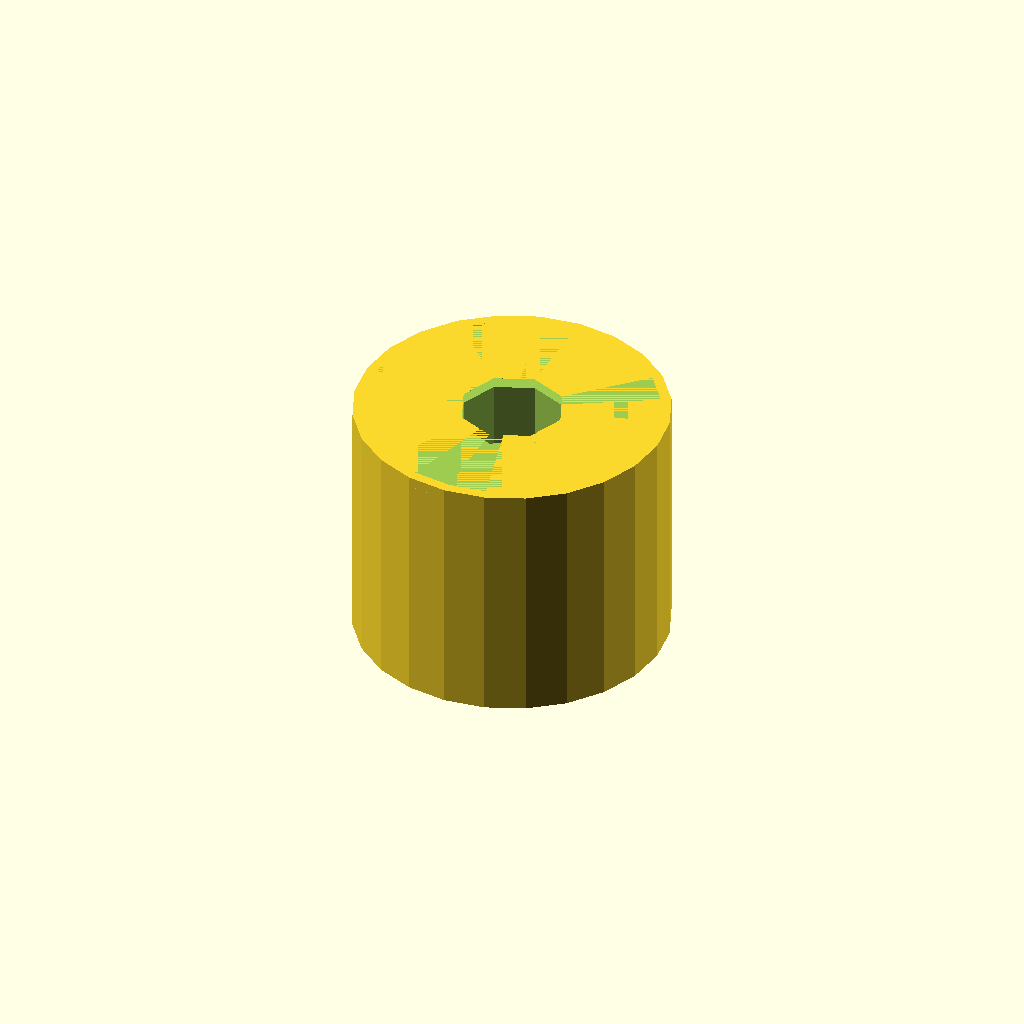
Cell 1 — every parameter at its default value.
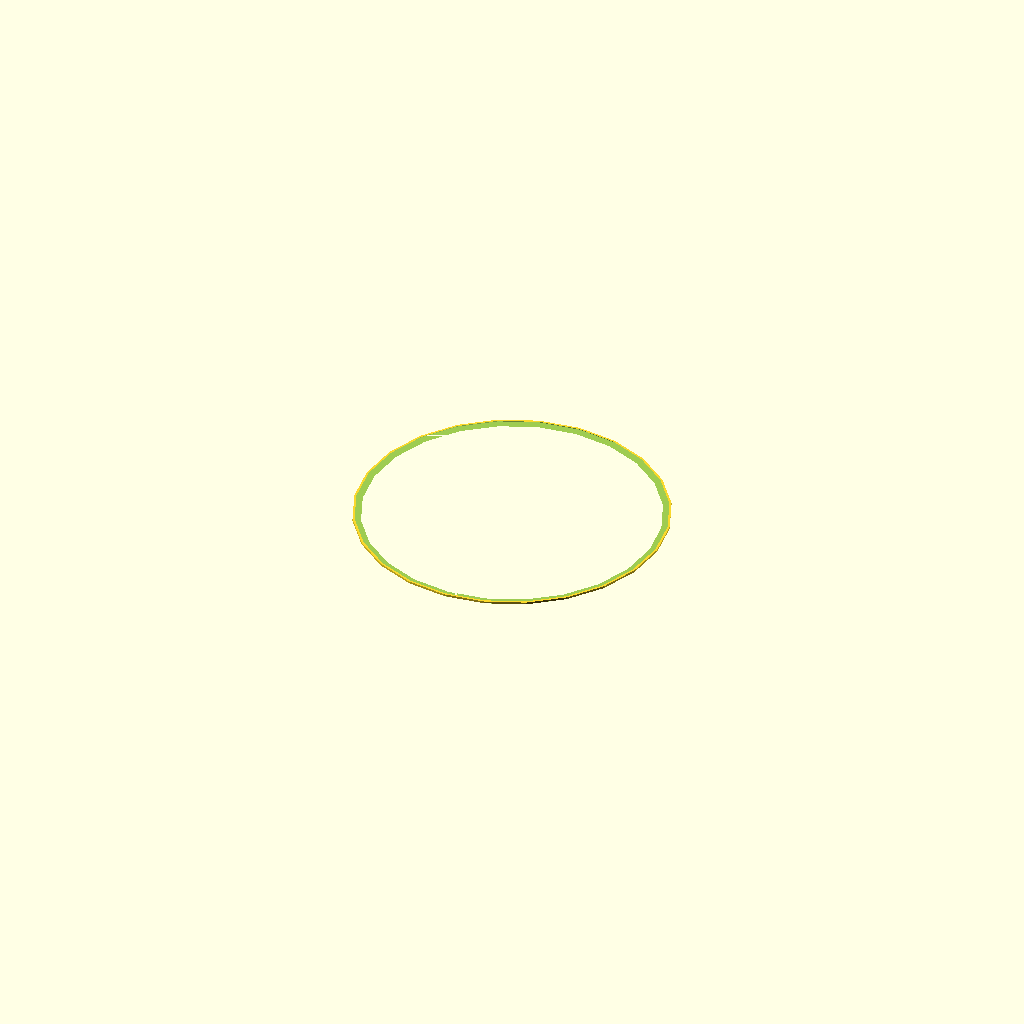
Cell 2: the same model with length_mm = 0.1.
All cells are drawn from one camera (rotation 55°, 0°, 25°, orthographic, colour scheme Cornfield), so only the parameter changes between them.
OpenSCAD source file results/nopscadlib/ablations/no_multiview/scad/insert__M6x15.scad:
// Parameters
outer_diameter_mm = 15.0; //[7.5:30.0:0.1]
length_mm = 12.0; //[6.0:24.0:0.1]
screw_nominal_diameter_mm = 6.0; //[3.0:12.0:0.1]
internal_thread_pitch_mm = 1.0; //[0.5:2.0:0.1]
internal_minor_diameter_mm = 5.0; //[2.5:10.0:0.1]
internal_clearance_diameter_mm = 6.4; //[3.2:12.8:0.1]
lead_in_chamfer_mm = 0.5; //[0.25:1.5:0.05]
installation_end_chamfer_mm = 0.5; //[0.25:1.5:0.05]
outer_knurl_depth_mm = 0.5; //[0.2:1.5:0.05]
outer_knurl_pitch_mm = 1.0; //[0.5:2.5:0.1]
knurl_groove_width_mm = 0.6; //[0.3:1.5:0.05]
knurl_groove_count = 8; //[3:20:1]
overlap_mm = 1.0; //[0.5:2.0:0.1]

// Threaded Insert - complete geometry
module threaded_insert() {
  color("Brass") {
    // Insert Body
    difference() {
      cylinder(r=outer_diameter_mm/2, h=length_mm, center=true);
      
      // Internal Bore
      translate([0, 0, 0])
        cylinder(r=internal_minor_diameter_mm/2, h=length_mm + 2*overlap_mm, center=true);
      
      // Lead-in Chamfer
      translate([0, 0, length_mm/2 - lead_in_chamfer_mm/2])
        cylinder(r1=outer_diameter_mm/2, r2=outer_diameter_mm/2 - lead_in_chamfer_mm, h=lead_in_chamfer_mm, center=true);
      
      // Installation End Chamfer
      translate([0, 0, -length_mm/2 + installation_end_chamfer_mm/2])
        cylinder(r1=outer_diameter_mm/2, r2=outer_diameter_mm/2 - installation_end_chamfer_mm, h=installation_end_chamfer_mm, center=true);
      
      // Knurl Grooves
      for (i = [1:knurl_groove_count]) {
        translate([0, 0, -length_mm/2 + outer_knurl_pitch_mm*i])
          scale([(outer_diameter_mm - 2*outer_knurl_depth_mm)/outer_diameter_mm, (outer_diameter_mm - 2*outer_knurl_depth_mm)/outer_diameter_mm, 1])
          cylinder(r=outer_diameter_mm/2, h=knurl_groove_width_mm, center=true);
      }
    }
  }
}

// Assembly
module assembly() {
  threaded_insert();
}

assembly();
Customizer parameters (derived from the source; name, type, default, range or options):
outer_diameter_mm: number, default 15, range 0.1 to 7.5, step 30
length_mm: number, default 12, range 0.1 to 6, step 24
screw_nominal_diameter_mm: number, default 6, range 0.1 to 3, step 12
internal_thread_pitch_mm: number, default 1, range 0.1 to 0.5, step 2
internal_minor_diameter_mm: number, default 5, range 0.1 to 2.5, step 10
internal_clearance_diameter_mm: number, default 6.4, range 0.1 to 3.2, step 12.8
lead_in_chamfer_mm: number, default 0.5, range 0.05 to 0.25, step 1.5
installation_end_chamfer_mm: number, default 0.5, range 0.05 to 0.25, step 1.5
outer_knurl_depth_mm: number, default 0.5, range 0.05 to 0.2, step 1.5
outer_knurl_pitch_mm: number, default 1, range 0.1 to 0.5, step 2.5
knurl_groove_width_mm: number, default 0.6, range 0.05 to 0.3, step 1.5
knurl_groove_count: number, default 8, range 1 to 3, step 20
overlap_mm: number, default 1, range 0.1 to 0.5, step 2
